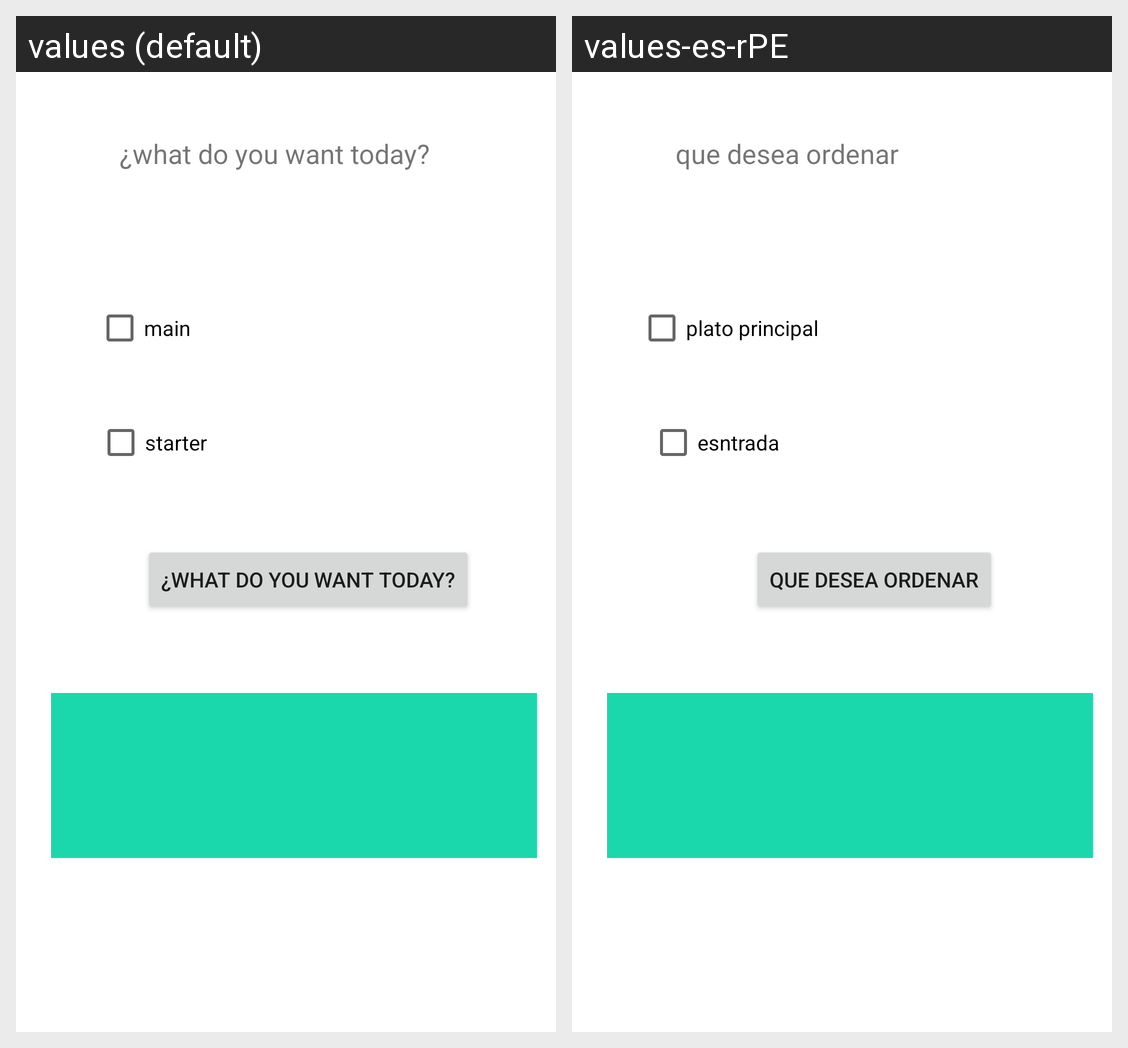

Translations of the strings shown on this Android screen, per locale in the grid:
Android screen res/layout/activity_main.xml rendered under 2 locales, left to right: values (default), values-es-rPE. Device: Nexus 5 (rendered at 1080×1920; each locale shown at half size, 540×960, under a caption strip naming it); theme AppTheme.
Strings drawn on this screen, with the default value and each locale's value (text and hints the layout hard-codes, and strings that could not be matched under every locale, appear in the picture but are not listed):

order
  values: ¿what do you want today?
  values-es-rPE: que desea ordenar

main
  values: main
  values-es-rPE: plato principal

entry
  values: starter
  values-es-rPE: esntrada
